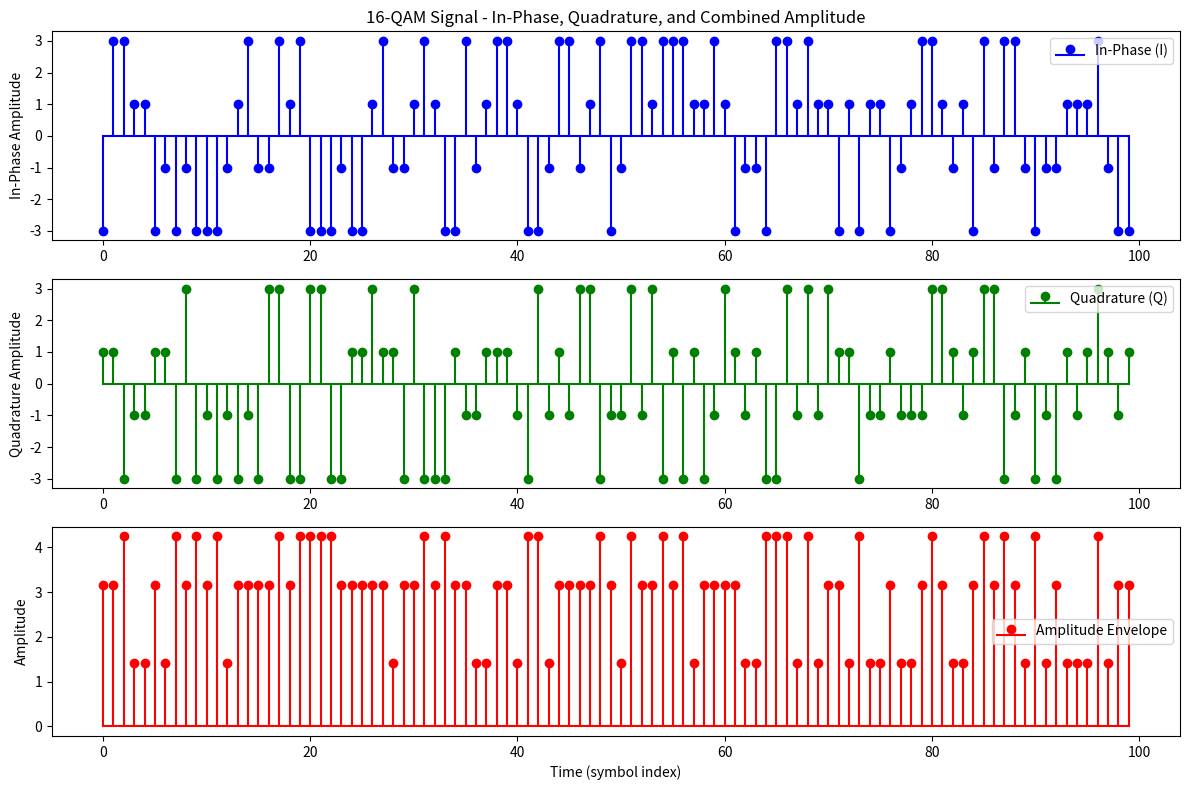

Source code (Python):
import numpy as np
import matplotlib.pyplot as plt

# Number of symbols
num_symbols = 100  # Reduced from 1000 for clarity

# Generate random symbols for 16-QAM (0 to 15)
data_symbols = np.random.randint(0, 16, num_symbols)

# Map symbols to constellation points (Gray coded)
# Constellation points: +/- 1, +/- 3 on both I (real) and Q (imaginary) axes
symbol_map = {0: (-3-3j), 1: (-3-1j), 2: (-3+3j), 3: (-3+1j),
              4: (-1-3j), 5: (-1-1j), 6: (-1+3j), 7: (-1+1j),
              8: (3-3j),  9: (3-1j), 10: (3+3j), 11: (3+1j),
              12: (1-3j), 13: (1-1j), 14: (1+3j), 15: (1+1j)}

# Modulate symbols
modulated_signal = np.array([symbol_map[symbol] for symbol in data_symbols])

# Time vector for plotting
time_vector = np.arange(len(modulated_signal))

# Compute the combined signal waveform by treating I and Q as a complex signal
combined_signal = modulated_signal.real + 1j * modulated_signal.imag

# Compute amplitude of the combined signal (envelope)
amplitude_envelope = np.abs(combined_signal)

# Plotting the In-Phase, Quadrature, and Combined Amplitude Envelope on the same figure
plt.figure(figsize=(12, 8))

# Plot In-phase component with markers
plt.subplot(3, 1, 1)
plt.stem(time_vector, modulated_signal.real, linefmt='b-', markerfmt='bo', basefmt='b-', label='In-Phase (I)')
plt.title('16-QAM Signal - In-Phase, Quadrature, and Combined Amplitude')
plt.ylabel('In-Phase Amplitude')
plt.legend()

# Plot Quadrature component with markers
plt.subplot(3, 1, 2)
plt.stem(time_vector, modulated_signal.imag, linefmt='g-', markerfmt='go', basefmt='g-', label='Quadrature (Q)')
plt.ylabel('Quadrature Amplitude')
plt.legend()

# Plot Combined Amplitude Envelope with markers
plt.subplot(3, 1, 3)
plt.stem(time_vector, amplitude_envelope, linefmt='r-', markerfmt='ro', basefmt='r-', label='Amplitude Envelope')
plt.xlabel('Time (symbol index)')
plt.ylabel('Amplitude')
plt.legend()

plt.tight_layout()
plt.show()
